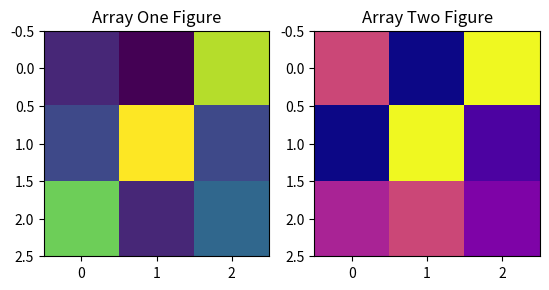

Source code (Python):
# Exercise 10: Create two 2-D arrays and Plot them using matplotlib
import numpy as np
import matplotlib.pyplot as plt


# create two 2-D arrays
array1 = np.array([[1, 0, 8],
                   [2, 9, 2],
                   [7, 1, 3]])
array2 = np.array([[5, 1, 9],
                   [1, 9, 2],
                   [4, 5, 3]])
# create a figure with two subplots
fig, axs = plt.subplots(1, 2)
# plot first array in the first subplot
axs[0].imshow(array1, cmap="viridis")
axs[0].set_title("Array One Figure")

# plot the second array
axs[1].imshow(array2, cmap="plasma")
axs[1].set_title("Array Two Figure")

# show these plots
plt.show()
